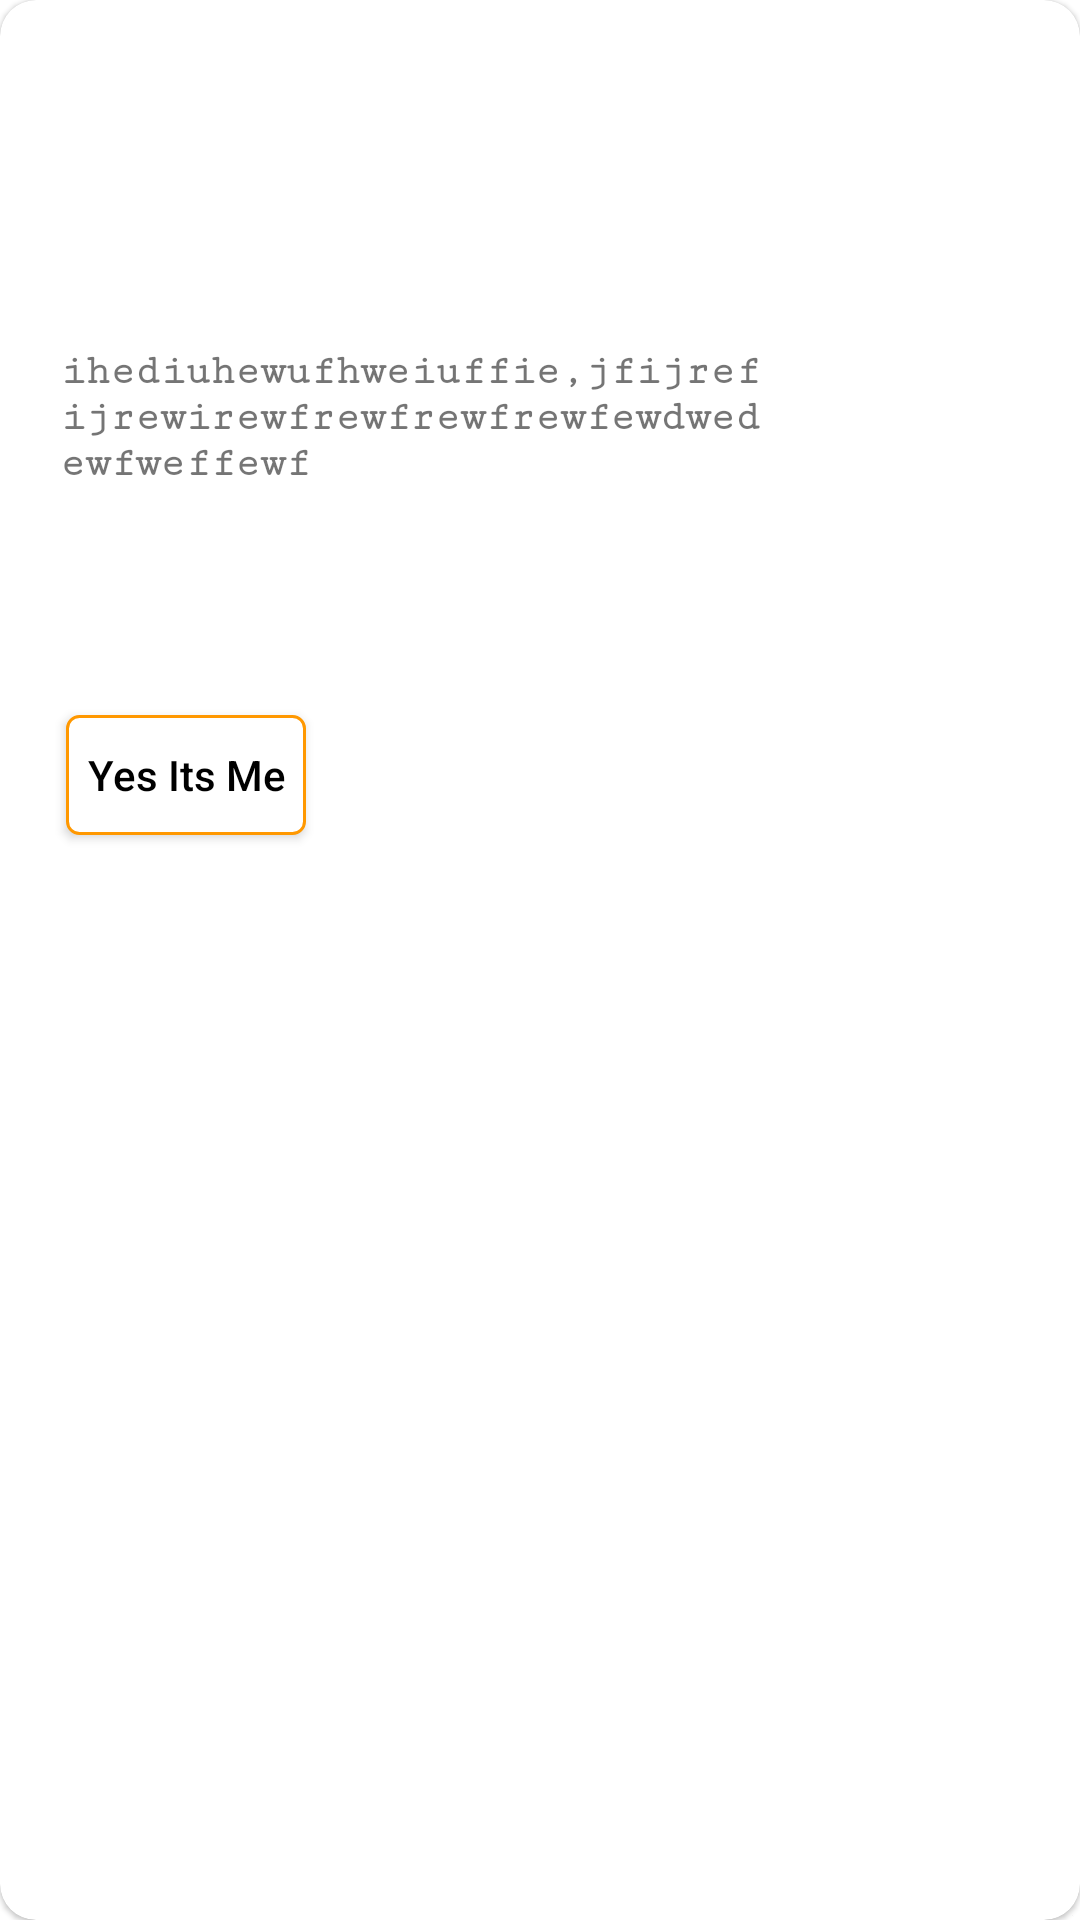

Reconstruct the res/layout file that produces this screen, plus the resources it refers to.
<!-- AndroidManifest.xml: application theme Theme.UIComponests -->
<!-- res/layout/new_dialog.xml -->
<?xml version="1.0" encoding="utf-8"?>
<com.google.android.material.card.MaterialCardView
    xmlns:android="http://schemas.android.com/apk/res/android"
    xmlns:app="http://schemas.android.com/apk/res-auto"
    xmlns:tools="http://schemas.android.com/tools"
    android:id="@+id/dialogView"
    android:layout_width="wrap_content"
    android:layout_height="wrap_content"
    android:layout_margin="4dp"
    android:layout_gravity="center_horizontal"
    app:cardCornerRadius="12dp">

    <androidx.constraintlayout.widget.ConstraintLayout
        android:layout_width="250dp"
        android:layout_height="350dp"
        android:layout_margin="12dp"
        android:paddingHorizontal="4dp"
        android:paddingVertical="16dp">

        <ImageView
            android:id="@+id/dialog_image"
            android:layout_width="100dp"
            android:layout_height="80dp"
            android:scaleType="fitXY"
            android:src="@drawable/android"
            app:layout_constraintEnd_toEndOf="parent"
            app:layout_constraintHorizontal_bias="0.5"
            app:layout_constraintStart_toStartOf="parent"
            app:layout_constraintTop_toTopOf="parent"
            tools:srcCompat="@tools:sample/avatars" />

        <TextView
            android:id="@+id/dialog_messageTextView"
            android:layout_width="0dp"
            android:layout_height="wrap_content"
            android:layout_marginTop="8dp"
            android:fontFamily="serif-monospace"
            app:layout_constraintEnd_toEndOf="parent"
            android:layout_marginHorizontal="4dp"
            android:text="ihediuhewufhweiuffie,jfijrefijrewirewfrewfrewfrewfewdwedewfweffewf"
            android:textSize="14dp"
            android:textStyle="bold"
            app:layout_constraintStart_toStartOf="parent"
            app:layout_constraintTop_toBottomOf="@id/dialog_image" />

        <androidx.appcompat.widget.AppCompatButton
            android:id="@+id/positiveBtn"
            android:layout_width="80dp"
            android:layout_height="40dp"
            android:layout_marginTop="8dp"
            android:background="@drawable/outline"
            android:text="Yes Its Me"
            android:textAllCaps="false"
            android:layout_marginStart="2dp"
            android:textColor="@color/black"
            app:layout_constraintBottom_toBottomOf="parent"
            app:layout_constraintStart_toStartOf="@id/dialog_messageTextView"
            app:layout_constraintTop_toBottomOf="@id/dialog_messageTextView"

            />


    </androidx.constraintlayout.widget.ConstraintLayout>

</com.google.android.material.card.MaterialCardView>
<!-- resources referenced by this layout -->
<resources>
  <color name="black">#FF000000</color>
  <!-- drawable outline (drawable) -->
  <?xml version="1.0" encoding="utf-8"?>
  <shape xmlns:android="http://schemas.android.com/apk/res/android">
  
      <solid android:color="@color/white"
  
          />
  
      <stroke
          android:width="1dp"
          android:color="#FF9800"
          />
      <corners
          android:radius="4dp"/>
  
  </shape>
  <style name="Theme.UIComponests" parent="Theme.MaterialComponents.DayNight.NoActionBar">
          
          <item name="colorPrimary">@color/purple_500</item>
          <item name="colorPrimaryVariant">@color/purple_700</item>
          <item name="colorOnPrimary">@color/white</item>
          
          <item name="colorSecondary">@color/teal_200</item>
          <item name="colorSecondaryVariant">@color/teal_700</item>
          <item name="colorOnSecondary">@color/black</item>
          
          <item name="android:statusBarColor" tools:targetApi="l">?attr/colorPrimaryVariant</item>
          
      </style>
  <color name="white">#FFFFFFFF</color>
  <color name="purple_500">#FF6200EE</color>
  <color name="purple_700">#FF3700B3</color>
  <color name="teal_200">#FF03DAC5</color>
  <color name="teal_700">#FF018786</color>
</resources>
